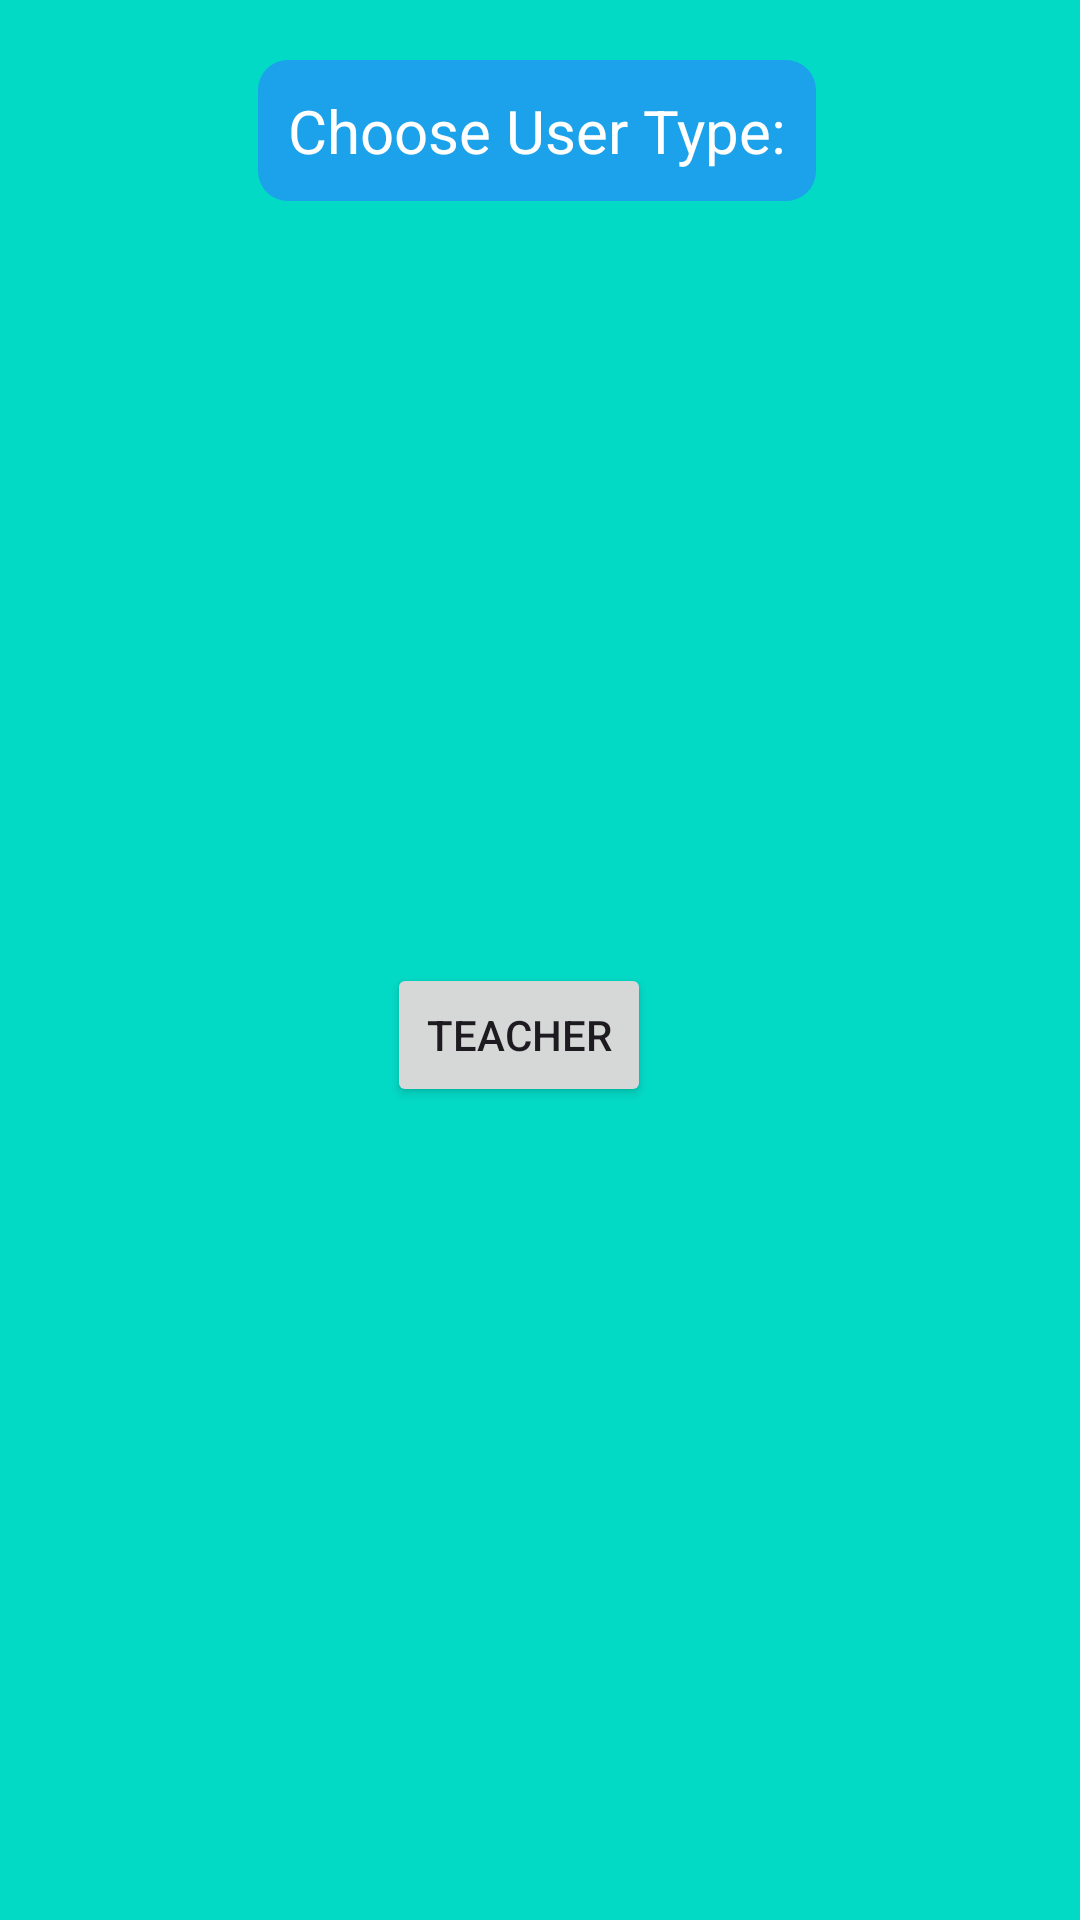

Reconstruct the res/layout file that produces this screen, plus the resources it refers to.
<!-- AndroidManifest.xml: application theme Theme.ExamAppEmre -->
<!-- res/layout/activity_login.xml -->
<?xml version="1.0" encoding="utf-8"?>
<RelativeLayout xmlns:android="http://schemas.android.com/apk/res/android"
    android:layout_width="match_parent"
    android:layout_height="match_parent"
    android:background="@color/design_default_color_secondary"
    >

    <LinearLayout
        android:layout_width="wrap_content"
        android:layout_height="wrap_content"
        android:layout_centerHorizontal="true"
        android:orientation="vertical">

        <TextView
            android:id="@+id/textView"
            android:layout_width="wrap_content"
            android:layout_height="wrap_content"
            android:text="Choose User Type:"
            android:textSize="20sp"
            android:layout_marginTop="20dp"
            android:layout_marginLeft="12dp"
            android:textColor="@android:color/white"
            android:padding="10dp"
            android:background="@drawable/rounded_background"/>


        <ImageView
            android:id="@+id/imageView5"
            android:layout_width="200dp"
            android:layout_height="239dp"
            android:src="@drawable/teacher_icon"
            android:layout_marginTop="15dp"/>

        <Button
            android:id="@+id/btnTeacher"
            android:layout_width="wrap_content"
            android:layout_height="wrap_content"
            android:text="Teacher"
            android:layout_marginLeft="55dp"
            />
        <ImageView
            android:id="@+id/imageView4"
            android:layout_width="212dp"
            android:layout_height="270dp"
            android:src="@drawable/student_icon"
            android:layout_marginTop="20dp"/>

        <Button
            android:id="@+id/btnStudent"
            android:layout_width="wrap_content"
            android:layout_height="wrap_content"
            android:text="Student"
            android:layout_marginLeft="55dp"
            />



    </LinearLayout>

</RelativeLayout>
<!-- resources referenced by this layout -->
<resources>
  <!-- drawable rounded_background (drawable) -->
  <?xml version="1.0" encoding="utf-8"?>
  <shape xmlns:android="http://schemas.android.com/apk/res/android"
      android:shape="rectangle">
      <corners android:radius="10dp" /> 
      <solid android:color="#D02196F3" /> 
  
  </shape>
  <style name="Theme.ExamAppEmre" parent="Base.Theme.ExamAppEmre" />
  <style name="Base.Theme.ExamAppEmre" parent="Theme.Material3.DayNight.NoActionBar">
          
          
      </style>
</resources>
